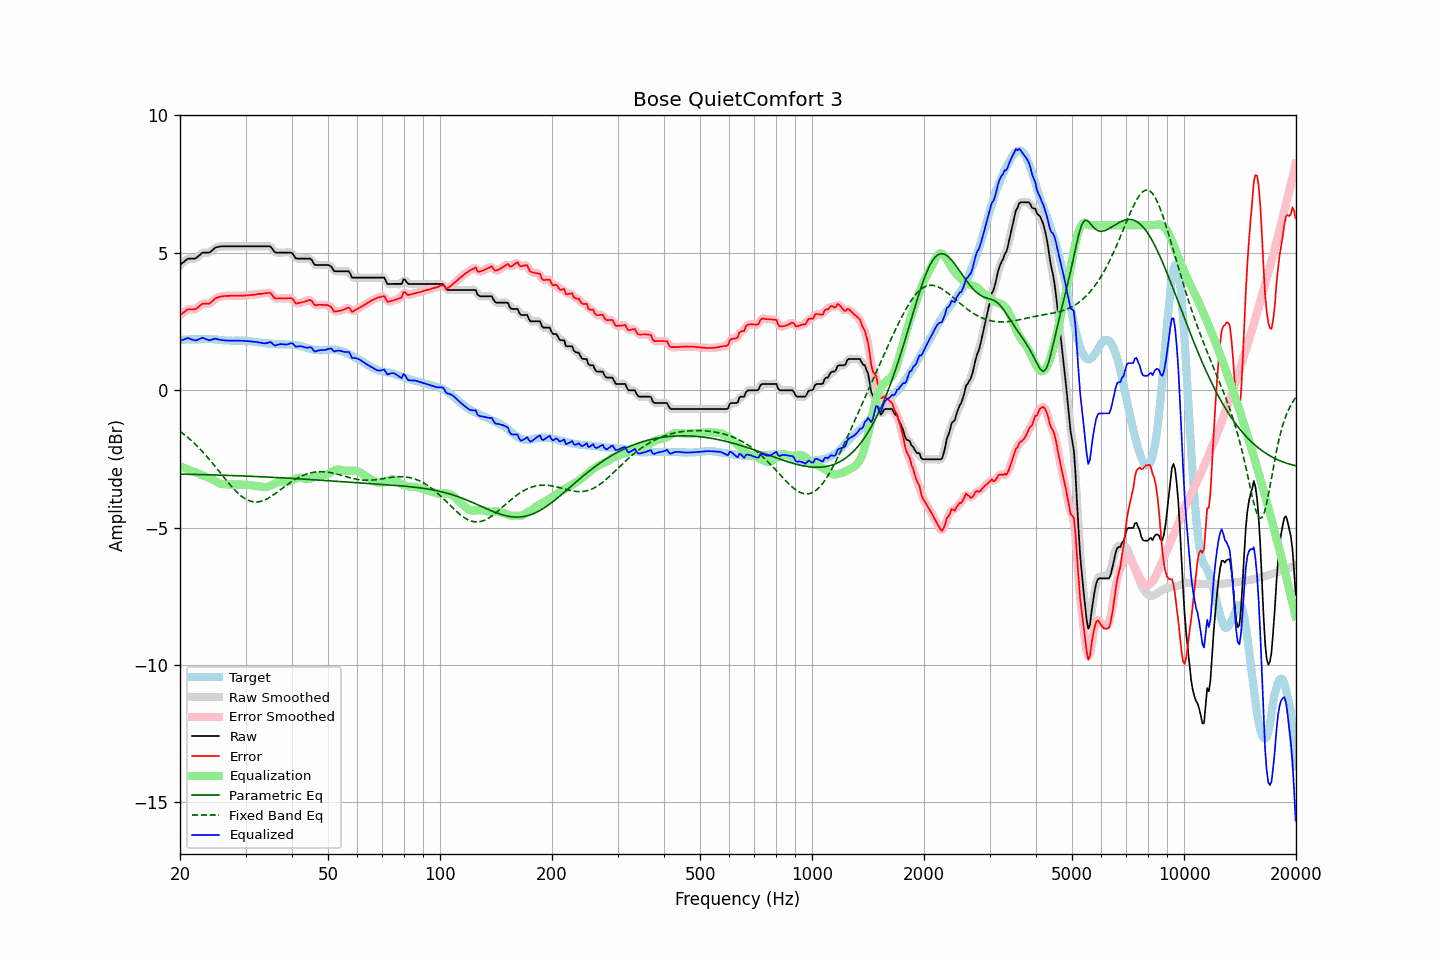

Values plotted in this chart, from the file beside it:
frequency, raw, error, smoothed, error_smoothed, equalization, parametric_eq, fixed_band_eq, equalized_raw, equalized_smoothed, target
20.00, 4.55, 2.72, 4.55, 2.72, -2.76, -3.05, -1.50, 1.79, 1.79, 1.83
20.20, 4.60, 2.77, 4.60, 2.77, -2.79, -3.05, -1.54, 1.82, 1.82, 1.83
20.40, 4.64, 2.81, 4.65, 2.82, -2.81, -3.06, -1.59, 1.83, 1.84, 1.83
20.61, 4.69, 2.85, 4.70, 2.86, -2.84, -3.06, -1.63, 1.85, 1.86, 1.84
20.81, 4.74, 2.90, 4.74, 2.90, -2.86, -3.06, -1.68, 1.88, 1.88, 1.84
21.02, 4.78, 2.94, 4.77, 2.93, -2.89, -3.06, -1.73, 1.90, 1.88, 1.84
21.23, 4.78, 2.94, 4.79, 2.94, -2.91, -3.06, -1.78, 1.87, 1.87, 1.84
21.44, 4.78, 2.94, 4.79, 2.94, -2.94, -3.06, -1.83, 1.85, 1.85, 1.85
21.66, 4.78, 2.94, 4.78, 2.93, -2.95, -3.06, -1.88, 1.83, 1.83, 1.85
21.87, 4.78, 2.94, 4.79, 2.94, -2.97, -3.07, -1.94, 1.81, 1.82, 1.85
22.09, 4.80, 2.96, 4.81, 2.96, -3.00, -3.07, -2.00, 1.81, 1.82, 1.85
22.31, 4.85, 3.00, 4.85, 3.00, -3.02, -3.07, -2.06, 1.83, 1.83, 1.86
22.54, 4.90, 3.06, 4.91, 3.05, -3.05, -3.07, -2.11, 1.86, 1.86, 1.85
22.76, 4.95, 3.10, 4.96, 3.10, -3.07, -3.07, -2.18, 1.88, 1.88, 1.86
22.99, 5.00, 3.15, 4.99, 3.13, -3.10, -3.07, -2.24, 1.91, 1.89, 1.86
23.22, 5.00, 3.15, 5.01, 3.15, -3.12, -3.07, -2.30, 1.88, 1.89, 1.86
23.45, 5.00, 3.15, 5.01, 3.15, -3.14, -3.08, -2.37, 1.86, 1.86, 1.85
23.69, 5.00, 3.15, 5.00, 3.14, -3.17, -3.08, -2.43, 1.84, 1.83, 1.85
23.92, 5.00, 3.14, 5.01, 3.15, -3.19, -3.08, -2.50, 1.81, 1.82, 1.86
24.16, 5.03, 3.18, 5.04, 3.18, -3.22, -3.08, -2.57, 1.82, 1.82, 1.85
24.40, 5.08, 3.23, 5.08, 3.23, -3.24, -3.08, -2.64, 1.84, 1.84, 1.85
24.65, 5.13, 3.28, 5.13, 3.29, -3.28, -3.08, -2.71, 1.86, 1.86, 1.85
24.89, 5.18, 3.34, 5.18, 3.33, -3.31, -3.09, -2.78, 1.87, 1.87, 1.84
25.14, 5.20, 3.36, 5.20, 3.36, -3.34, -3.09, -2.86, 1.86, 1.86, 1.84
25.39, 5.21, 3.38, 5.22, 3.39, -3.37, -3.09, -2.93, 1.84, 1.84, 1.83
25.65, 5.22, 3.39, 5.23, 3.40, -3.40, -3.09, -3.00, 1.83, 1.83, 1.83
25.91, 5.23, 3.41, 5.23, 3.41, -3.41, -3.09, -3.08, 1.82, 1.82, 1.82
26.16, 5.23, 3.42, 5.23, 3.42, -3.42, -3.10, -3.15, 1.81, 1.81, 1.82
26.43, 5.23, 3.43, 5.23, 3.42, -3.43, -3.10, -3.22, 1.81, 1.81, 1.81
26.69, 5.23, 3.43, 5.23, 3.43, -3.43, -3.10, -3.29, 1.80, 1.80, 1.81
26.96, 5.23, 3.43, 5.23, 3.43, -3.43, -3.10, -3.36, 1.80, 1.80, 1.81
27.23, 5.23, 3.43, 5.23, 3.43, -3.43, -3.10, -3.43, 1.80, 1.80, 1.81
27.50, 5.23, 3.44, 5.23, 3.44, -3.43, -3.11, -3.50, 1.80, 1.80, 1.79
27.77, 5.23, 3.44, 5.23, 3.44, -3.43, -3.11, -3.57, 1.80, 1.80, 1.79
28.05, 5.23, 3.43, 5.23, 3.44, -3.43, -3.11, -3.63, 1.80, 1.80, 1.80
28.33, 5.23, 3.43, 5.23, 3.43, -3.43, -3.11, -3.69, 1.80, 1.80, 1.80
28.62, 5.23, 3.43, 5.23, 3.43, -3.43, -3.11, -3.75, 1.80, 1.80, 1.80
28.90, 5.23, 3.43, 5.23, 3.43, -3.44, -3.12, -3.80, 1.80, 1.80, 1.80
29.19, 5.23, 3.44, 5.23, 3.43, -3.44, -3.12, -3.85, 1.80, 1.80, 1.80
29.48, 5.23, 3.44, 5.23, 3.44, -3.44, -3.12, -3.89, 1.80, 1.80, 1.80
29.78, 5.23, 3.44, 5.23, 3.44, -3.44, -3.12, -3.93, 1.79, 1.79, 1.80
30.08, 5.23, 3.45, 5.23, 3.44, -3.44, -3.13, -3.97, 1.79, 1.79, 1.79
30.38, 5.23, 3.45, 5.23, 3.45, -3.45, -3.13, -4.00, 1.78, 1.78, 1.78
30.68, 5.23, 3.45, 5.23, 3.45, -3.45, -3.13, -4.02, 1.78, 1.78, 1.78
30.99, 5.23, 3.46, 5.23, 3.46, -3.46, -3.13, -4.04, 1.77, 1.77, 1.77
31.30, 5.23, 3.46, 5.23, 3.47, -3.47, -3.14, -4.06, 1.77, 1.77, 1.77
31.61, 5.23, 3.48, 5.23, 3.47, -3.47, -3.14, -4.07, 1.76, 1.76, 1.76
31.93, 5.23, 3.48, 5.23, 3.48, -3.48, -3.14, -4.07, 1.75, 1.75, 1.76
32.24, 5.23, 3.49, 5.23, 3.49, -3.49, -3.14, -4.07, 1.75, 1.75, 1.75
32.57, 5.23, 3.50, 5.23, 3.50, -3.50, -3.15, -4.06, 1.74, 1.74, 1.73
32.89, 5.23, 3.50, 5.23, 3.50, -3.51, -3.15, -4.05, 1.73, 1.73, 1.73
33.22, 5.23, 3.50, 5.23, 3.51, -3.52, -3.15, -4.03, 1.71, 1.71, 1.73
33.55, 5.23, 3.52, 5.23, 3.51, -3.53, -3.16, -4.01, 1.70, 1.70, 1.72
33.89, 5.23, 3.53, 5.23, 3.52, -3.53, -3.16, -3.99, 1.70, 1.70, 1.71
34.23, 5.23, 3.53, 5.24, 3.54, -3.52, -3.16, -3.96, 1.71, 1.72, 1.70
34.57, 5.23, 3.54, 5.24, 3.54, -3.51, -3.16, -3.93, 1.73, 1.73, 1.69
34.92, 5.23, 3.54, 5.22, 3.53, -3.48, -3.17, -3.89, 1.75, 1.73, 1.69
35.27, 5.17, 3.49, 5.16, 3.48, -3.46, -3.17, -3.85, 1.72, 1.71, 1.69
35.62, 5.09, 3.41, 5.10, 3.41, -3.43, -3.17, -3.82, 1.67, 1.67, 1.69
35.97, 5.01, 3.34, 5.04, 3.36, -3.40, -3.18, -3.77, 1.62, 1.64, 1.67
... 635 more rows
